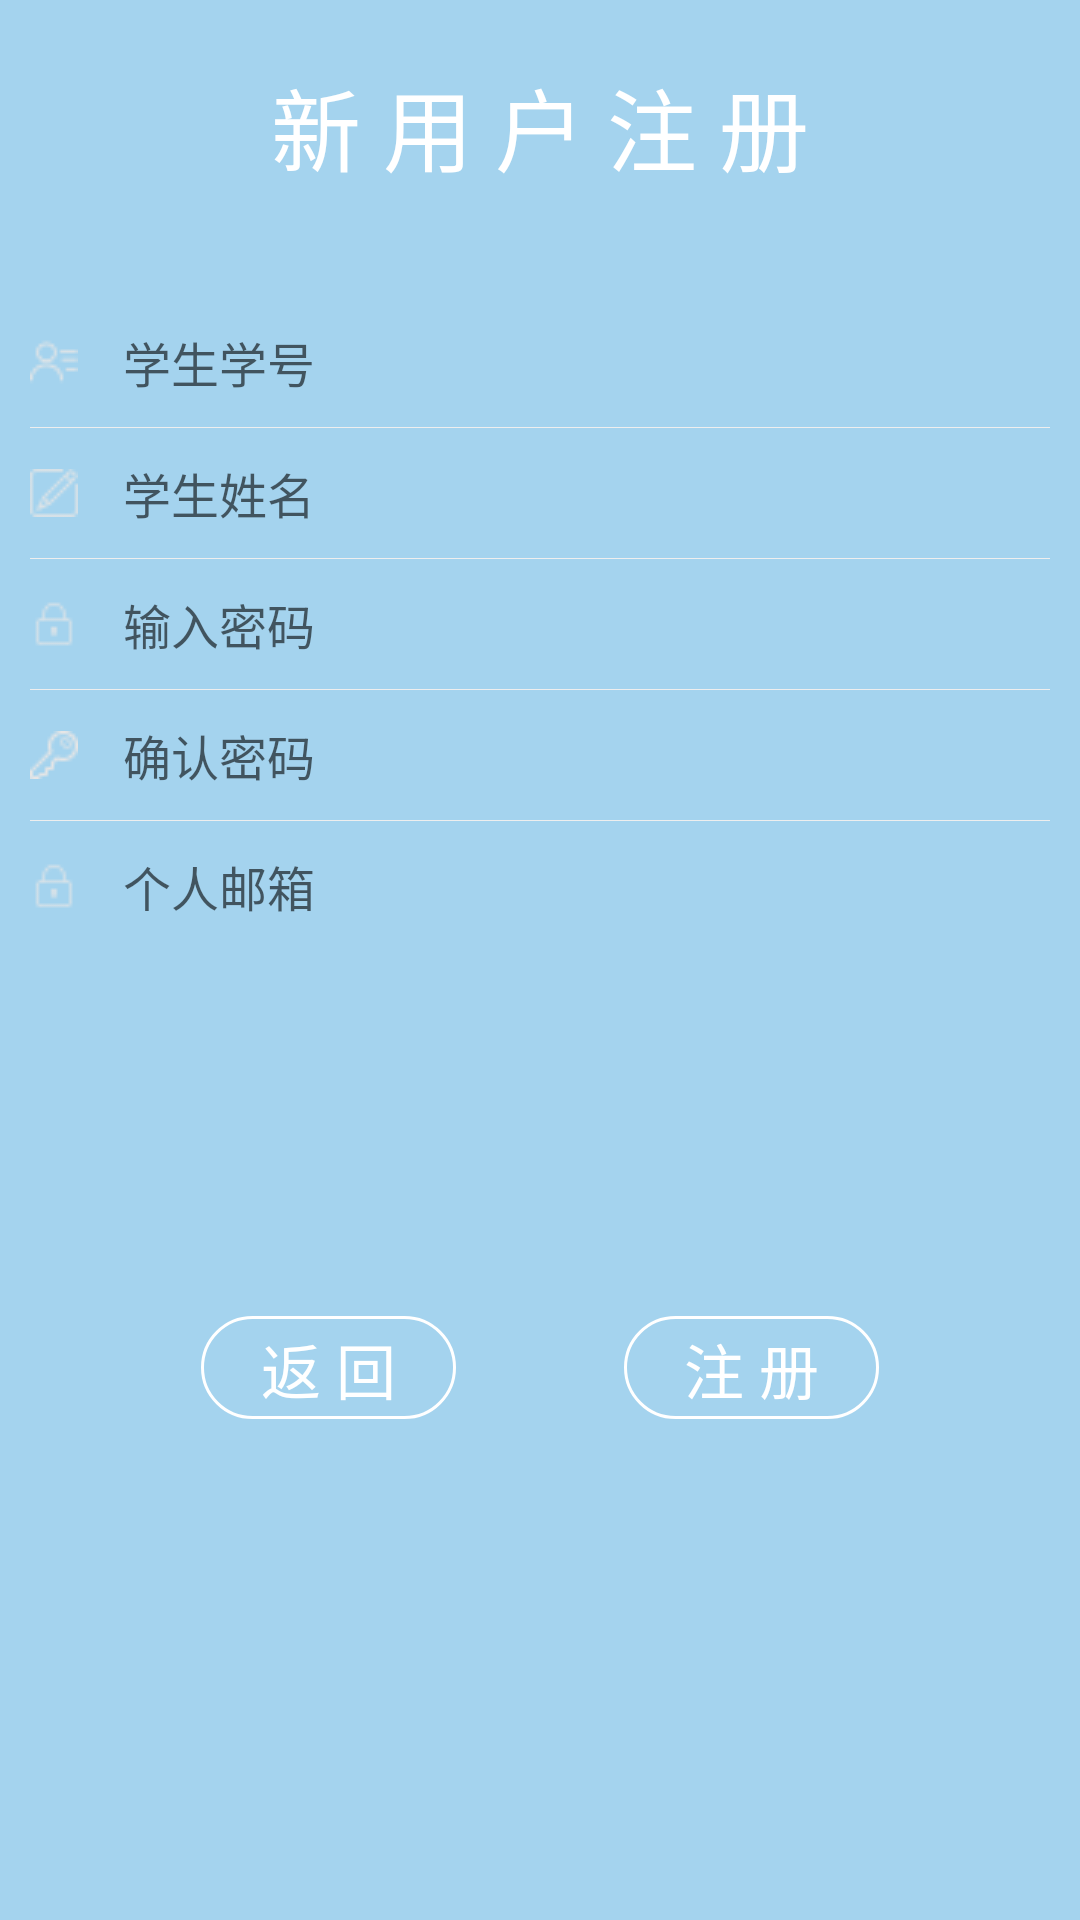

This screen was rendered from an Android layout file. Write that file and the resources it references.
<!-- AndroidManifest.xml: application theme AppTheme -->
<!-- res/layout/activity_register.xml -->
<?xml version="1.0" encoding="utf-8"?>
<RelativeLayout xmlns:android="http://schemas.android.com/apk/res/android"
xmlns:app="http://schemas.android.com/apk/res-auto"
xmlns:tools="http://schemas.android.com/tools"
android:layout_width="match_parent"
android:layout_height="match_parent"
android:background="#A4D3EE">

    <TextView
        android:layout_width="fill_parent"
        android:layout_height="wrap_content"
        android:layout_alignParentStart="true"
        android:layout_alignParentTop="true"
        android:layout_marginTop="20dp"
        android:gravity="center"
        android:text="新 用 户 注 册"
        android:textColor="#ffffff"
        android:textSize="30sp" />

    <LinearLayout
        android:layout_width="match_parent"
        android:layout_height="wrap_content"
        android:layout_alignParentTop="true"
        android:layout_centerHorizontal="true"
        android:layout_marginTop="94dp"
        android:background="@drawable/radius_drawable_bg"
        android:orientation="vertical"
        android:padding="10dip">

        <LinearLayout
            android:layout_width="match_parent"
            android:layout_height="wrap_content"
            android:gravity="center_vertical"
            android:orientation="horizontal">

            <ImageView
                android:layout_width="wrap_content"
                android:layout_height="wrap_content"
                android:src="@drawable/paw_code" />

            <EditText
                android:id="@+id/id_edit"
                android:layout_width="match_parent"
                android:layout_height="wrap_content"
                android:layout_marginLeft="10dip"
                android:background="#00000000"
                android:hint="学生学号"
                android:padding="5dip"
                android:textSize="16sp" />
        </LinearLayout>

        <View
            android:layout_width="match_parent"
            android:layout_height="1px"
            android:layout_marginBottom="5dip"
            android:layout_marginTop="5dip"
            android:background="#eeeeee" />

        <LinearLayout
            android:layout_width="match_parent"
            android:layout_height="wrap_content"
            android:gravity="center_vertical"
            android:orientation="horizontal">

            <ImageView
                android:layout_width="wrap_content"
                android:layout_height="wrap_content"
                android:src="@drawable/name" />

            <EditText
                android:id="@+id/name_edit"
                android:layout_width="match_parent"
                android:layout_height="wrap_content"
                android:layout_marginLeft="10dip"
                android:background="#00000000"
                android:hint="学生姓名"
                android:padding="5dip"
                android:textSize="16sp" />
        </LinearLayout>

        <View
            android:layout_width="match_parent"
            android:layout_height="1px"
            android:layout_marginBottom="5dip"
            android:layout_marginTop="5dip"
            android:background="#eeeeee" />

        <LinearLayout
            android:layout_width="match_parent"
            android:layout_height="wrap_content"
            android:gravity="center_vertical"
            android:orientation="horizontal">

            <ImageView
                android:layout_width="wrap_content"
                android:layout_height="wrap_content"
                android:src="@drawable/paw_left" />

            <EditText
                android:id="@+id/password_edit"
                android:layout_width="match_parent"
                android:layout_height="wrap_content"
                android:layout_marginLeft="10dip"
                android:background="#00000000"
                android:inputType="textPassword"
                android:hint="输入密码"
                android:padding="5dip"
                android:textSize="16sp" />
        </LinearLayout>

        <View
            android:layout_width="match_parent"
            android:layout_height="1px"
            android:layout_marginBottom="5dip"
            android:layout_marginTop="5dip"
            android:background="#eeeeee" />

        <LinearLayout
            android:layout_width="match_parent"
            android:layout_height="wrap_content"
            android:gravity="center_vertical"
            android:orientation="horizontal">

            <ImageView
                android:layout_width="wrap_content"
                android:layout_height="wrap_content"
                android:src="@drawable/configure" />

            <EditText
                android:id="@+id/password_edit_1"
                android:layout_width="match_parent"
                android:layout_height="wrap_content"
                android:layout_marginLeft="10dip"
                android:background="#00000000"
                android:inputType="textPassword"
                android:hint="确认密码"
                android:padding="5dip"
                android:textSize="16sp" />
        </LinearLayout>

        <View
            android:layout_width="match_parent"
            android:layout_height="1px"
            android:layout_marginBottom="5dip"
            android:layout_marginTop="5dip"
            android:background="#eeeeee" />

        <LinearLayout
            android:layout_width="match_parent"
            android:layout_height="wrap_content"
            android:gravity="center_vertical"
            android:orientation="horizontal">

            <ImageView
                android:layout_width="wrap_content"
                android:layout_height="wrap_content"
                android:src="@drawable/paw_left" />

            <EditText
                android:id="@+id/email_edit"
                android:layout_width="match_parent"
                android:layout_height="wrap_content"
                android:layout_marginLeft="10dip"
                android:background="#00000000"
                android:hint="个人邮箱"
                android:padding="5dip"
                android:textSize="16sp" />
        </LinearLayout>
    </LinearLayout>

    <TextView
        android:id="@+id/register_do"
        android:layout_width="wrap_content"
        android:layout_height="wrap_content"
        android:layout_alignParentEnd="true"
        android:layout_alignTop="@+id/back_edit"
        android:layout_marginEnd="67dp"
        android:background="@drawable/text_bg"
        android:gravity="center"
        android:paddingBottom="2dip"
        android:paddingLeft="15dip"
        android:paddingRight="15dip"
        android:paddingTop="3dip"
        android:text=" 注 册 "
        android:textColor="#ffffff"
        android:textSize="20sp" />

    <TextView
        android:id="@+id/back_edit"
        android:layout_width="wrap_content"
        android:layout_height="wrap_content"
        android:layout_alignParentBottom="true"
        android:layout_alignParentStart="true"
        android:layout_marginBottom="167dp"
        android:layout_marginStart="67dp"
        android:background="@drawable/text_bg"
        android:gravity="center"
        android:paddingBottom="2dip"
        android:paddingLeft="15dip"
        android:paddingRight="15dip"
        android:paddingTop="3dip"
        android:text=" 返 回 "
        android:textColor="#ffffff"
        android:textSize="20sp" />

    
    
    
    
    

    
        
        
        
        
        
        


    
    
    
    
    
    


    
    
    
    
    
    



    
    
    
    
    
    


    
    
    
    

    
        
        
        
        
        
        

    
        
        
        
        
        



</RelativeLayout>
<!-- resources referenced by this layout -->
<resources>
  <!-- drawable configure: png bitmap (drawable, 531 bytes) -->
  <!-- drawable name: png bitmap (drawable, 485 bytes) -->
  <!-- drawable paw_code: png bitmap (drawable, 1098 bytes) -->
  <!-- drawable paw_left: png bitmap (drawable, 872 bytes) -->
  <!-- drawable text_bg (drawable) -->
  <?xml version="1.0" encoding="utf-8"?>
  <shape xmlns:android="http://schemas.android.com/apk/res/android"
       android:layout_height="wrap_content"
      android:layout_width="wrap_content">
  
      <corners android:radius="50dip"/>
  
      <stroke
          android:width="1dip"
          android:color="#ffffff" />
  
  </shape>
  <style name="AppTheme" parent="Theme.AppCompat.Light.DarkActionBar">
          
          <item name="colorPrimary">@color/colorPrimary</item>
          <item name="colorPrimaryDark">@color/colorPrimaryDark</item>
          <item name="colorAccent">@color/colorAccent</item>
          <item name="windowNoTitle">true</item>
      </style>
  <color name="colorPrimary">#3F51B5</color>
  <color name="colorPrimaryDark">#303F9F</color>
  <color name="colorAccent">#FF4081</color>
</resources>
